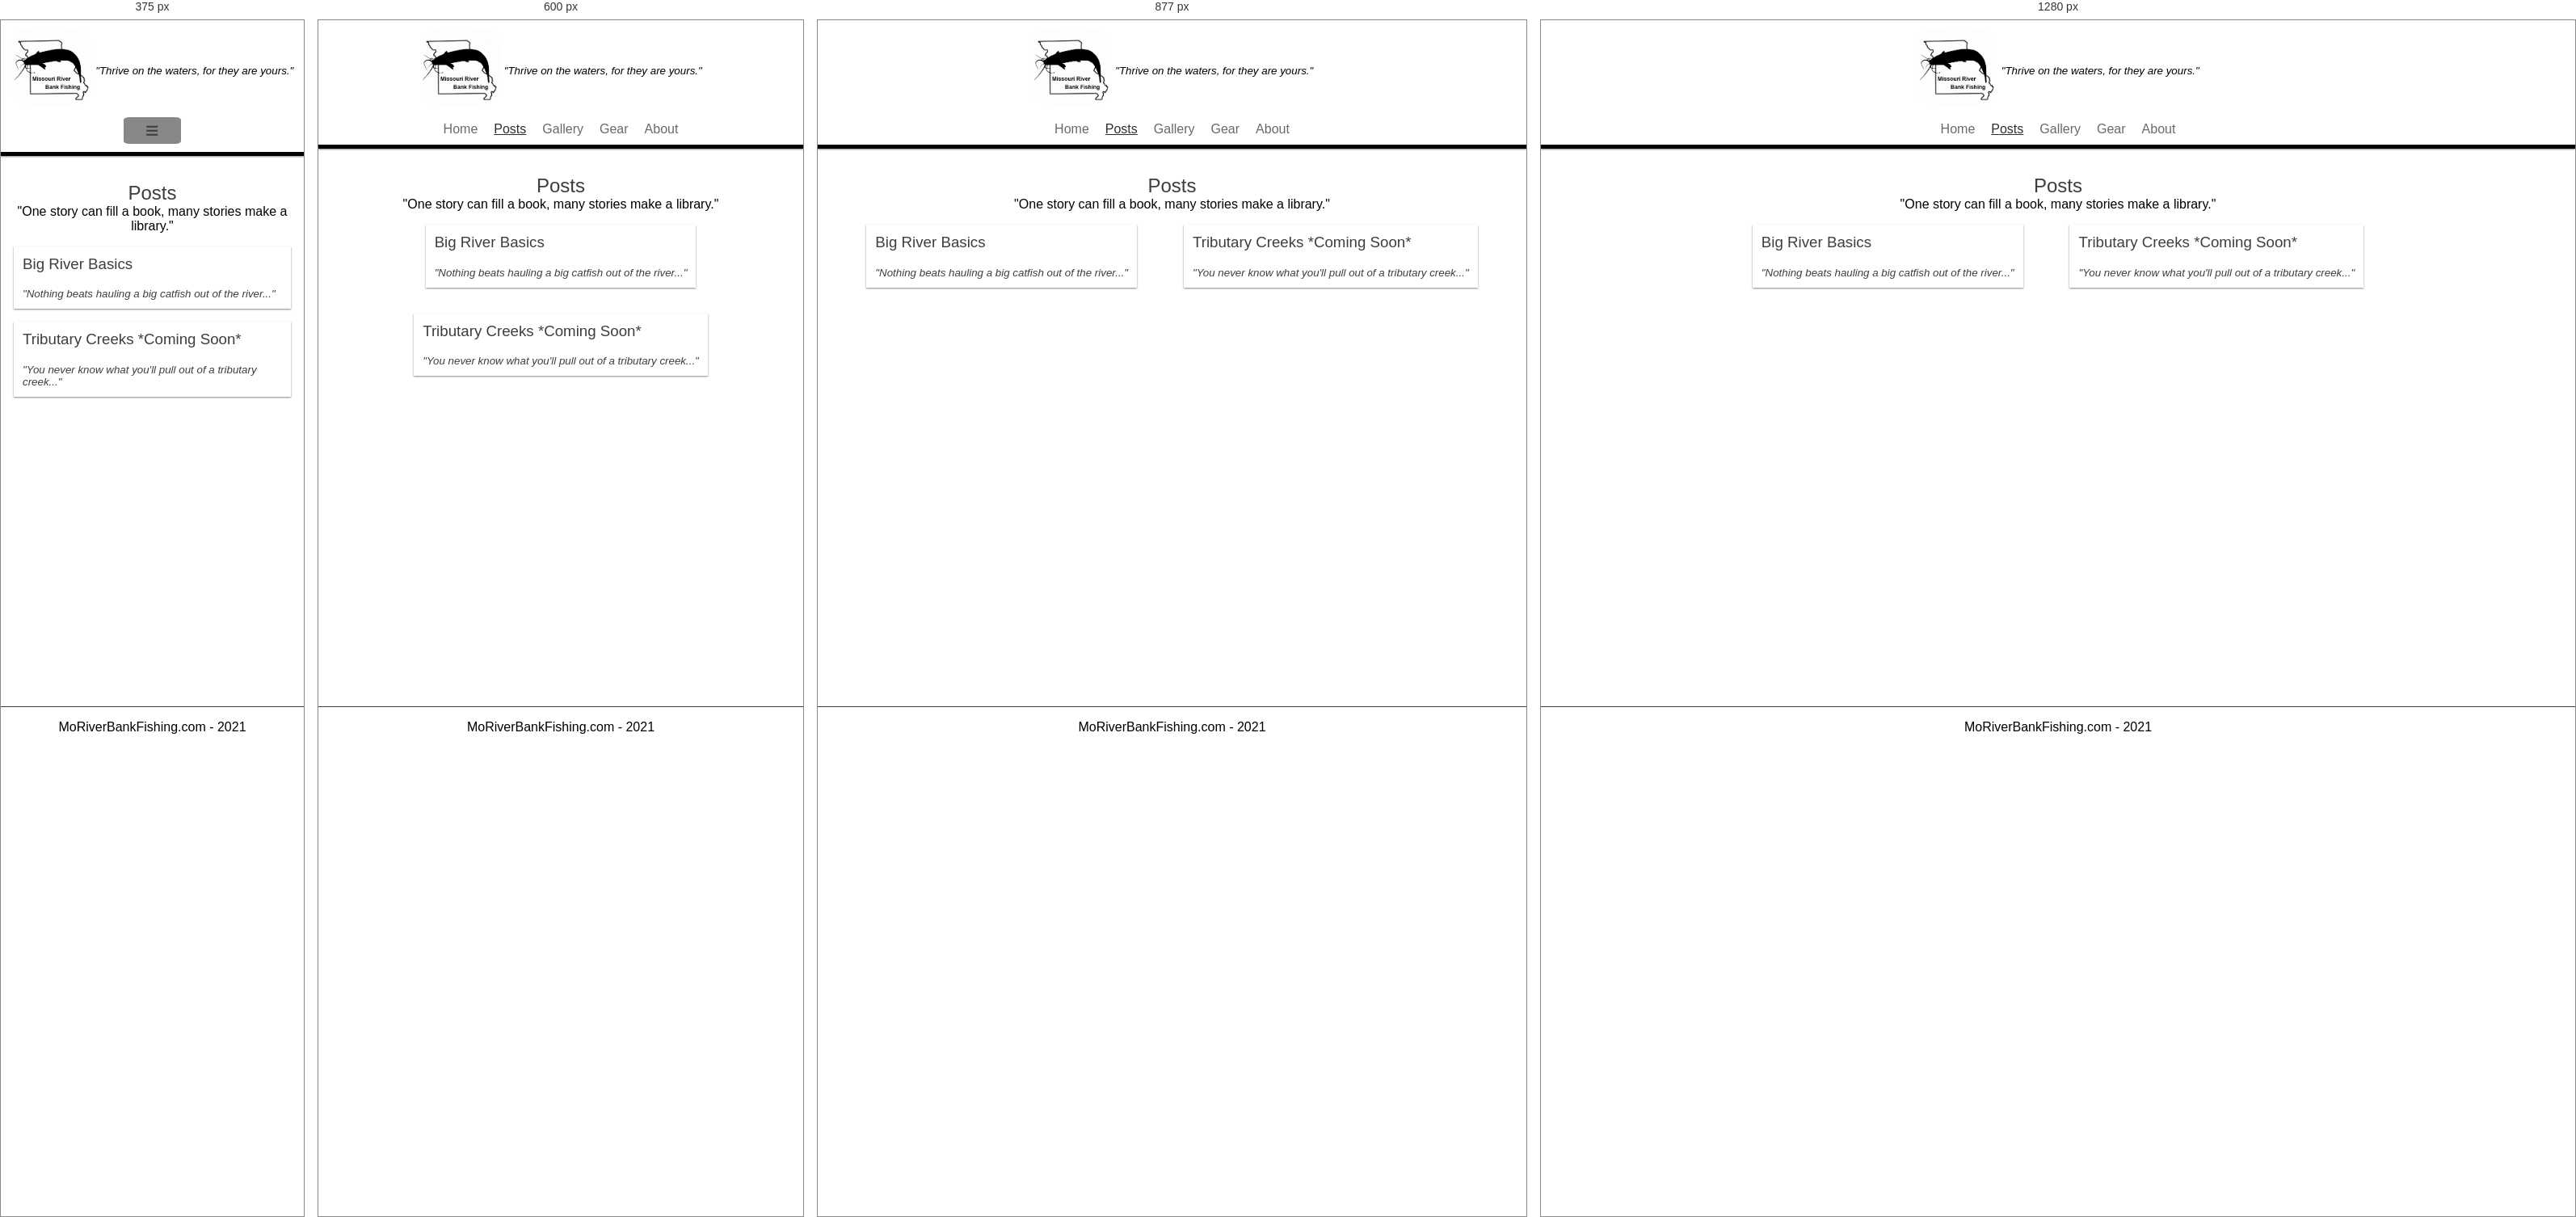
Rendered at 375 px, 600 px, 877 px and 1280 px, left to right.

<!-- file: posts.html -->
<!DOCTYPE html>
<html lang="en">
<head>
    <meta charset="UTF-8">
    <meta name="viewport" content="width=device-width, initial-scale=1.0">
    <title>MO River Bank Fishing | Posts</title>
    <link rel="stylesheet" href="./main.css" />
    <link rel="shortcut icon" type="image/x-icon" href="Logo.ico">
</head>
<body>
    <header>
        <div id="content-face" class="center-text">
            <img id="logo" class="smallimg" src="./MoRiverBankFishing Logo.png" alt="MoBankFishing Logo">
            <span id="quote" class="small">"Thrive on the waters, for they are yours."</span>
        </div>
        <nav>
            <div id='burgerIcon'><h1 id="menuBtn">≡</h1></div>
            <ul id="menu" class="hide">
                <li id='home'><a href="index.html">Home</a></li>
                <li id='posts'><a href="posts.html" class="active">Posts</a></li>
                <li id='gallery'><a href="gallery.html">Gallery</a></li>
                <li id='gear'><a href="gear.html">Gear</a></li>
                <li id='about'><a href="about.html">About</a></li>
            </ul>
        </nav>
    </header>
    <main>
        <h2 class="center">Posts</h2>
        <p class="center">"One story can fill a book, many stories make a library."</p>
        <div id="postsmain" style="float: none;">
            <div class="m1">
                <a href="big_river_basics.html" class="bloglink">
                    <section class='blogheader'>
                        <h3>Big River Basics</h3>
                        <p class="small blogpreview">"Nothing beats hauling a big catfish out of the river..."</p>
                    </section>
                </a>
            </div>
            <div class="m1">
                <a href="#" class="bloglink">
                    <section class='blogheader'>
                        <h3>Tributary Creeks *Coming Soon*</h3>
                        <p class="small blogpreview">"You never know what you'll pull out of a tributary creek..."</p>
                    </section>
                </a>
            </div>
        </div>
    </main>
    <footer>
        <p>MoRiverBankFishing.com - 2021</p>
    </footer>
<script src="./main.js"></script>
</body>
</html>

/* @media block from main.css */
@media screen and (max-width: 420px) {
    .blogbody{
        padding-right: 2em;
        padding-left: 2em;
    }
    .blogheader{
        min-width: none;
    }
    #welcome{
        max-width: 95%;
    }
    #welcome h3{
        max-width: 75%;
        margin: auto;
        text-align: center;
    }
    .buffer{
        margin-bottom: 5em;
    }
    .hide{
        display: none;
    }
    nav ul{
        flex-direction: column;
    }
    nav ul li{
        max-width: none;
        margin-top: 0.5em;
        font-size: larger;
    }
    #burgerIcon{
        font-size: larger;
        font-weight: bolder;
        text-align: center;
        margin: auto;
        margin-top: 0.5em;
        background-color: #888888;
        max-width: 20%;
        border-radius: 10%;
    }
    #burgerIcon h1{
        margin-bottom: 0;
        margin-top: 0.32em;
    }
}

/* @media block from main.css */
@media screen and (min-width: 421px){
    .blogheader{
        max-width: 365px;
    }
    #postsmain{
        display: flex;
        justify-content: space-evenly;
        flex-wrap: wrap;
        max-width: 1200px;
    }
    .buffer{
        margin-top: 1em;
        margin-bottom: 1em;
        margin-left: 0.5em;
        margin-right: 0.5em;
        min-width: 365px;
    }
    #burgerIcon{
        display: none;
    }
}

/* @media block from main.css */
@media screen and (max-width: 779px){
    #welcome{
        float: none;
        max-width: 95%;
        margin: auto;
        padding-left: 1em;
    }
    #postsmain{
        float: none;
    }
}

/* @media block from main.css */
@media screen and (max-width: 975px){
    #grid{
        display: flex;
        flex-wrap: wrap;
        max-width: 70%;
        margin: auto;
        justify-content: center;
    }

    .grid-item{
        display: flex;
        flex-direction: column;
    }

    .grid-item img{
        max-width: 453px;
    }
}